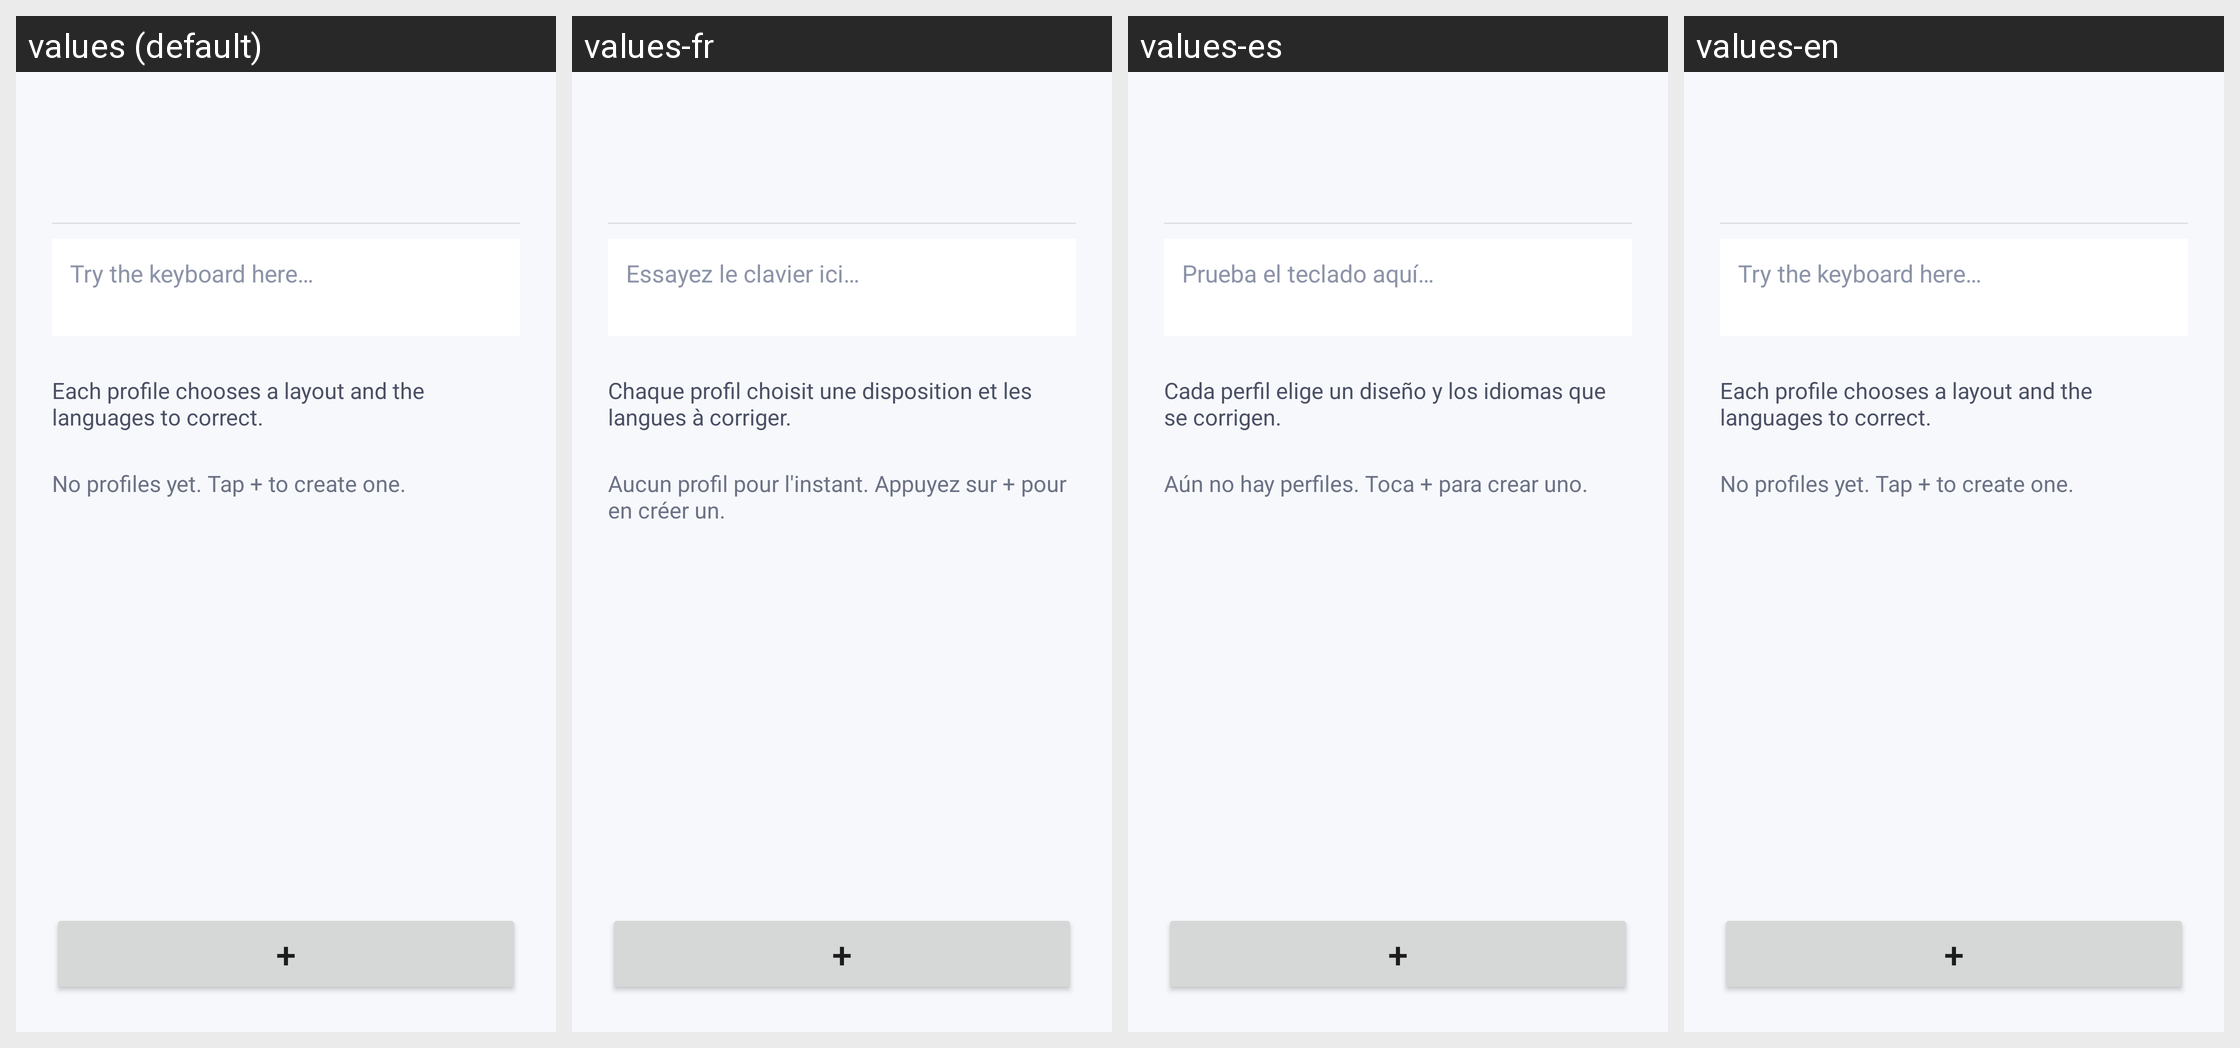

For this localized Android screen grid, give each drawn string resource with its value in every locale shown.
Android screen res/layout/activity_profiles.xml rendered under 4 locales, left to right: values (default), values-fr, values-es, values-en. Device: Nexus 5 (rendered at 1080×1920; each locale shown at half size, 540×960, under a caption strip naming it); theme Theme.Type1.
Strings drawn on this screen, with the default value and each locale's value (text and hints the layout hard-codes, and strings that could not be matched under every locale, appear in the picture but are not listed):

profiles_subtitle
  values: Each profile chooses a layout and the languages to correct.
  values-fr: Chaque profil choisit une disposition et les langues à corriger.
  values-es: Cada perfil elige un diseño y los idiomas que se corrigen.
  values-en: Each profile chooses a layout and the languages to correct.

profiles_empty
  values: No profiles yet. Tap + to create one.
  values-fr: Aucun profil pour l'instant. Appuyez sur + pour en créer un.
  values-es: Aún no hay perfiles. Toca + para crear uno.
  values-en: No profiles yet. Tap + to create one.

profiles_add
  values: +
  values-fr: +
  values-es: +
  values-en: +

setup_demo_hint
  values: Try the keyboard here…
  values-fr: Essayez le clavier ici…
  values-es: Prueba el teclado aquí…
  values-en: Try the keyboard here…
